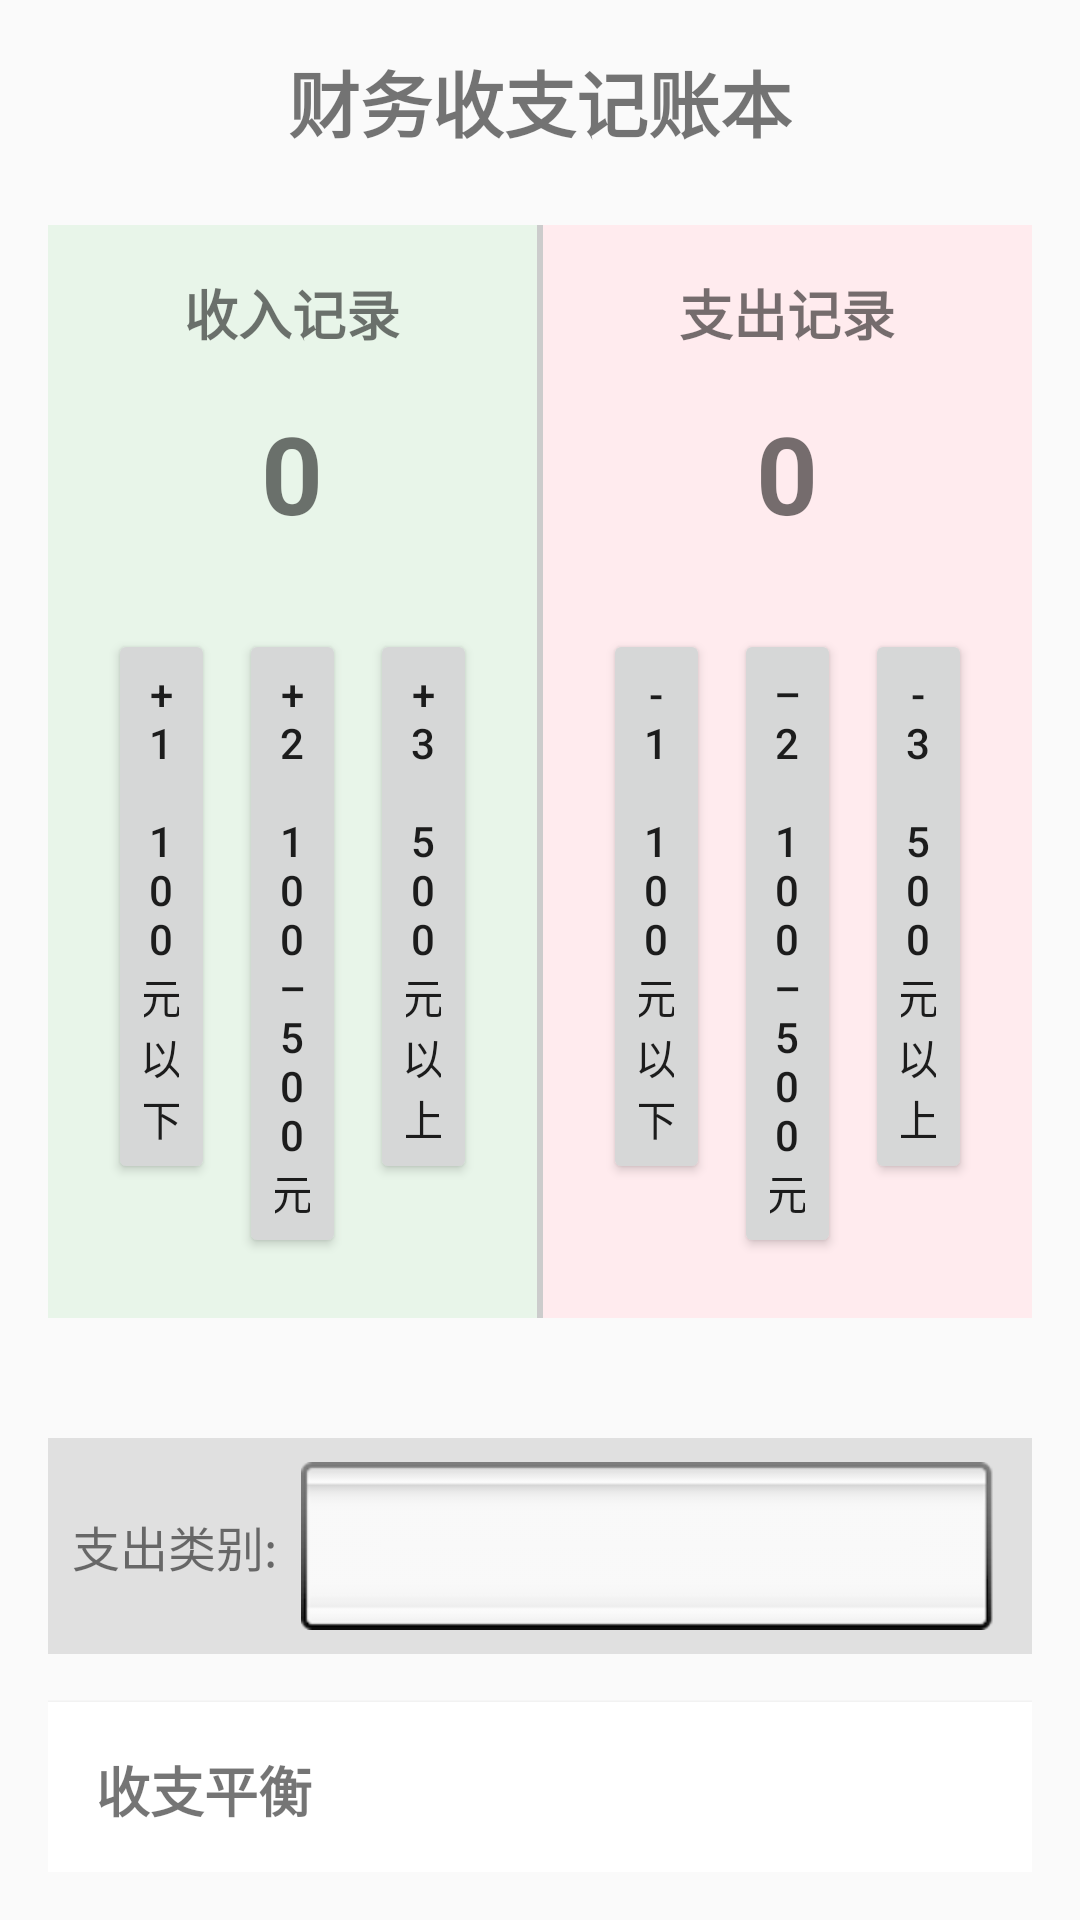

Layout XML and referenced resources for this Android screen:
<!-- AndroidManifest.xml: application theme Theme.FinalProject -->
<!-- res/layout/activity_finalhomework.xml -->
<?xml version="1.0" encoding="UTF-8"?>
<LinearLayout xmlns:android="http://schemas.android.com/apk/res/android"
    xmlns:tools="http://schemas.android.com/tools"
    xmlns:app="http://schemas.android.com/apk/res-auto"
    android:layout_width="match_parent"
    android:layout_height="match_parent"
    android:orientation="vertical"
    android:padding="16dp"
    tools:context=".ui.theme.finalhomework">

    
    <TextView
        android:layout_width="wrap_content"
        android:layout_height="wrap_content"
        android:text="@string/app_name1"
        android:textSize="24sp"
        android:textStyle="bold"
        android:layout_gravity="center_horizontal"
        android:layout_marginBottom="24dp" />

    
    <LinearLayout
        android:layout_width="match_parent"
        android:layout_height="wrap_content"
        android:orientation="horizontal"
        android:layout_marginBottom="24dp">

        
        <LinearLayout
            android:layout_width="0dp"
            android:layout_height="wrap_content"
            android:layout_weight="1"
            android:orientation="vertical"
            android:background="#E8F5E9"
            android:padding="16dp"
            android:gravity="center">

            <TextView
                android:layout_width="wrap_content"
                android:layout_height="wrap_content"
                android:text="@string/income_record"
                android:textSize="18sp"
                android:textStyle="bold" />

            <TextView
                android:id="@+id/income_score"
                android:layout_width="wrap_content"
                android:layout_height="wrap_content"
                android:text="0"
                android:textSize="36sp"
                android:textStyle="bold"
                android:layout_marginTop="16dp"
                tools:ignore="HardcodedText" />

            <LinearLayout
                android:layout_width="match_parent"
                android:layout_height="wrap_content"
                android:orientation="horizontal"
                android:layout_marginTop="24dp"
                tools:ignore="ExtraText">

                <Button
                    android:id="@+id/income_1"
                    android:layout_width="0dp"
                    android:layout_height="wrap_content"
                    android:layout_margin="4dp"
                    android:layout_weight="1"
                    android:minHeight="64dp"
                    android:padding="12dp"
                    android:text="@string/income_1"
                    tools:ignore="ButtonStyle,TouchTargetSizeCheck" />

                <Button
                    android:id="@+id/income_2"
                    android:layout_width="0dp"
                    android:layout_height="wrap_content"
                    android:layout_margin="4dp"
                    android:layout_weight="1"
                    android:minHeight="64dp"
                    android:padding="12dp"
                    android:text="@string/income_2"
                    tools:ignore="ButtonStyle,TouchTargetSizeCheck" />


                
                <Button
                    android:id="@+id/income_3"
                    android:layout_width="0dp"
                    android:layout_height="wrap_content"
                    android:layout_margin="4dp"
                    android:layout_weight="1"
                    android:minHeight="64dp"
                    android:padding="12dp"
                    android:text="@string/income_3"
                    tools:ignore="ButtonStyle,TouchTargetSizeCheck" />

            </LinearLayout>
        </LinearLayout>


        <View
            android:layout_width="2dp"
            android:layout_height="match_parent"
            android:background="#CCCCCC" />


        <LinearLayout
            android:layout_width="0dp"
            android:layout_height="wrap_content"
            android:layout_weight="1"
            android:orientation="vertical"
            android:background="#FFEBEE"
            android:padding="16dp"
            android:gravity="center">

            <TextView
                android:layout_width="wrap_content"
                android:layout_height="wrap_content"
                android:text="@string/expense_record"
                android:textSize="18sp"
                android:textStyle="bold" />

            <TextView
                android:id="@+id/expense_score"
                android:layout_width="wrap_content"
                android:layout_height="wrap_content"
                android:text="0"
                android:textSize="36sp"
                android:textStyle="bold"
                android:layout_marginTop="16dp"
                tools:ignore="HardcodedText" />


            <LinearLayout
                android:layout_width="match_parent"
                android:layout_height="wrap_content"
                android:orientation="horizontal"
                android:layout_marginTop="24dp"
                style="?android:attr/buttonBarStyle">

                <Button
                    android:id="@+id/expense_1"
                    android:layout_width="0dp"
                    android:layout_height="wrap_content"
                    android:layout_margin="4dp"
                    android:layout_weight="1"
                    android:minHeight="64dp"
                    android:padding="12dp"
                    android:text="@string/expense_1"
                    tools:ignore="ButtonStyle,TouchTargetSizeCheck" />


                <Button
                    android:id="@+id/expense_2"
                    android:layout_width="0dp"
                    android:layout_height="wrap_content"
                    android:layout_margin="4dp"
                    android:layout_weight="1"
                    android:minHeight="64dp"
                    android:padding="12dp"
                    android:text="@string/expense_2"
                    tools:ignore="ButtonStyle,TouchTargetSizeCheck" />


                <Button
                    android:id="@+id/expense_3"
                    android:layout_width="0dp"
                    android:layout_height="wrap_content"
                    android:layout_margin="4dp"
                    android:layout_weight="1"
                    android:minHeight="64dp"
                    android:padding="12dp"
                    android:text="@string/expense_3"
                    tools:ignore="ButtonStyle,TouchTargetSizeCheck" />
            </LinearLayout>
        </LinearLayout>
    </LinearLayout>

    
    <LinearLayout
        android:layout_width="match_parent"
        android:layout_height="wrap_content"
        android:orientation="horizontal"
        android:layout_marginTop="16dp"
        android:padding="8dp"
        android:background="#E0E0E0"
        android:gravity="center_vertical">

        <TextView
            android:layout_width="wrap_content"
            android:layout_height="wrap_content"
            android:text="@string/category_label"
            android:textSize="16sp"
            android:layout_marginEnd="8dp" />

        <Spinner
            android:id="@+id/category_spinner"
            android:layout_width="0dp"
            android:layout_height="wrap_content"
            android:layout_weight="1"
            android:background="@android:drawable/spinner_background" />
    </LinearLayout>

    
    <LinearLayout
        android:layout_width="match_parent"
        android:layout_height="wrap_content"
        android:orientation="vertical"
        android:padding="16dp"
        android:background="#FFFFFF"
        android:layout_marginTop="16dp"
        android:elevation="2dp">

        <TextView
            android:layout_width="wrap_content"
            android:layout_height="wrap_content"
            android:text="@string/balance"
            android:textSize="18sp"
            android:textStyle="bold" />

        <TextView
            android:id="@+id/balance"
            android:layout_width="wrap_content"
            android:layout_height="wrap_content"
            android:text="¥ 0"
            android:textSize="36sp"
            android:textStyle="bold"
            android:layout_marginTop="8dp"
            tools:ignore="HardcodedText" />

        <TextView
            android:layout_width="wrap_content"
            android:layout_height="wrap_content"
            android:text="@string/consumption_analysis"
            android:textSize="18sp"
            android:textStyle="bold"
            android:layout_marginTop="24dp" />

        <TextView
            android:id="@+id/analysis_result"
            android:layout_width="match_parent"
            android:layout_height="wrap_content"
            android:text="@string/prompt_record_finance"
            android:textSize="16sp"
            android:layout_marginTop="8dp"
            android:lineSpacingExtra="4dp" />

        <TextView
            android:layout_width="wrap_content"
            android:layout_height="wrap_content"
            android:text="@string/savings_suggestion"
            android:textSize="18sp"
            android:textStyle="bold"
            android:layout_marginTop="24dp" />

        <TextView
            android:id="@+id/suggestion"
            android:layout_width="match_parent"
            android:layout_height="wrap_content"
            android:text="@string/prompt_suggestion"
            android:textSize="16sp"
            android:layout_marginTop="8dp"
            android:lineSpacingExtra="4dp" />

        <LinearLayout
            android:layout_width="match_parent"
            android:layout_height="wrap_content"
            android:orientation="horizontal"
            android:layout_marginTop="24dp">

            <Button
                android:id="@+id/history_btn"
                android:layout_width="match_parent"
                android:layout_height="wrap_content"
                android:text="@string/financial_history"
                android:textSize="16sp"
                android:textColor="#FFFFFF"
                android:backgroundTint="#2196F3"
                android:padding="16dp"
                android:layout_marginTop="24dp" />
        </LinearLayout>
    </LinearLayout>
</LinearLayout>
<!-- resources referenced by this layout -->
<resources>
  <string name="app_name1">财务收支记账本</string>
  <string name="balance">收支平衡</string>
  <string name="category_label">支出类别:</string>
  <string name="consumption_analysis">消费分析</string>
  <string name="expense_1">-1\n 100元以下</string>
  <string name="expense_2">–2\n 100–500元</string>
  <string name="expense_3">-3\n 500元以上</string>
  <string name="expense_record">支出记录</string>
  <string name="financial_history">查看财务记录历史</string>
  <string name="income_1">+1\n 100元以下</string>
  <string name="income_2">+2\n 100–500元</string>
  <string name="income_3">+3\n 500元以上</string>
  <string name="income_record">收入记录</string>
  <string name="prompt_record_finance">请记录你的收入和支出</string>
  <string name="prompt_suggestion">记录收支情况后将显示建议</string>
  <string name="savings_suggestion">储蓄建议</string>
  <style name="Theme.FinalProject" parent="android:Theme.Material.Light.NoActionBar">
      <item name="colorPrimary">@color/primary</item>
      <item name="colorPrimaryDark">@color/primary_dark</item>
      <item name="colorAccent">@color/accent</item>
      </style>
  <color name="primary">#1976D2</color>
  <color name="primary_dark">#0D47A1</color>
  <color name="accent">#FF5722</color>
</resources>
